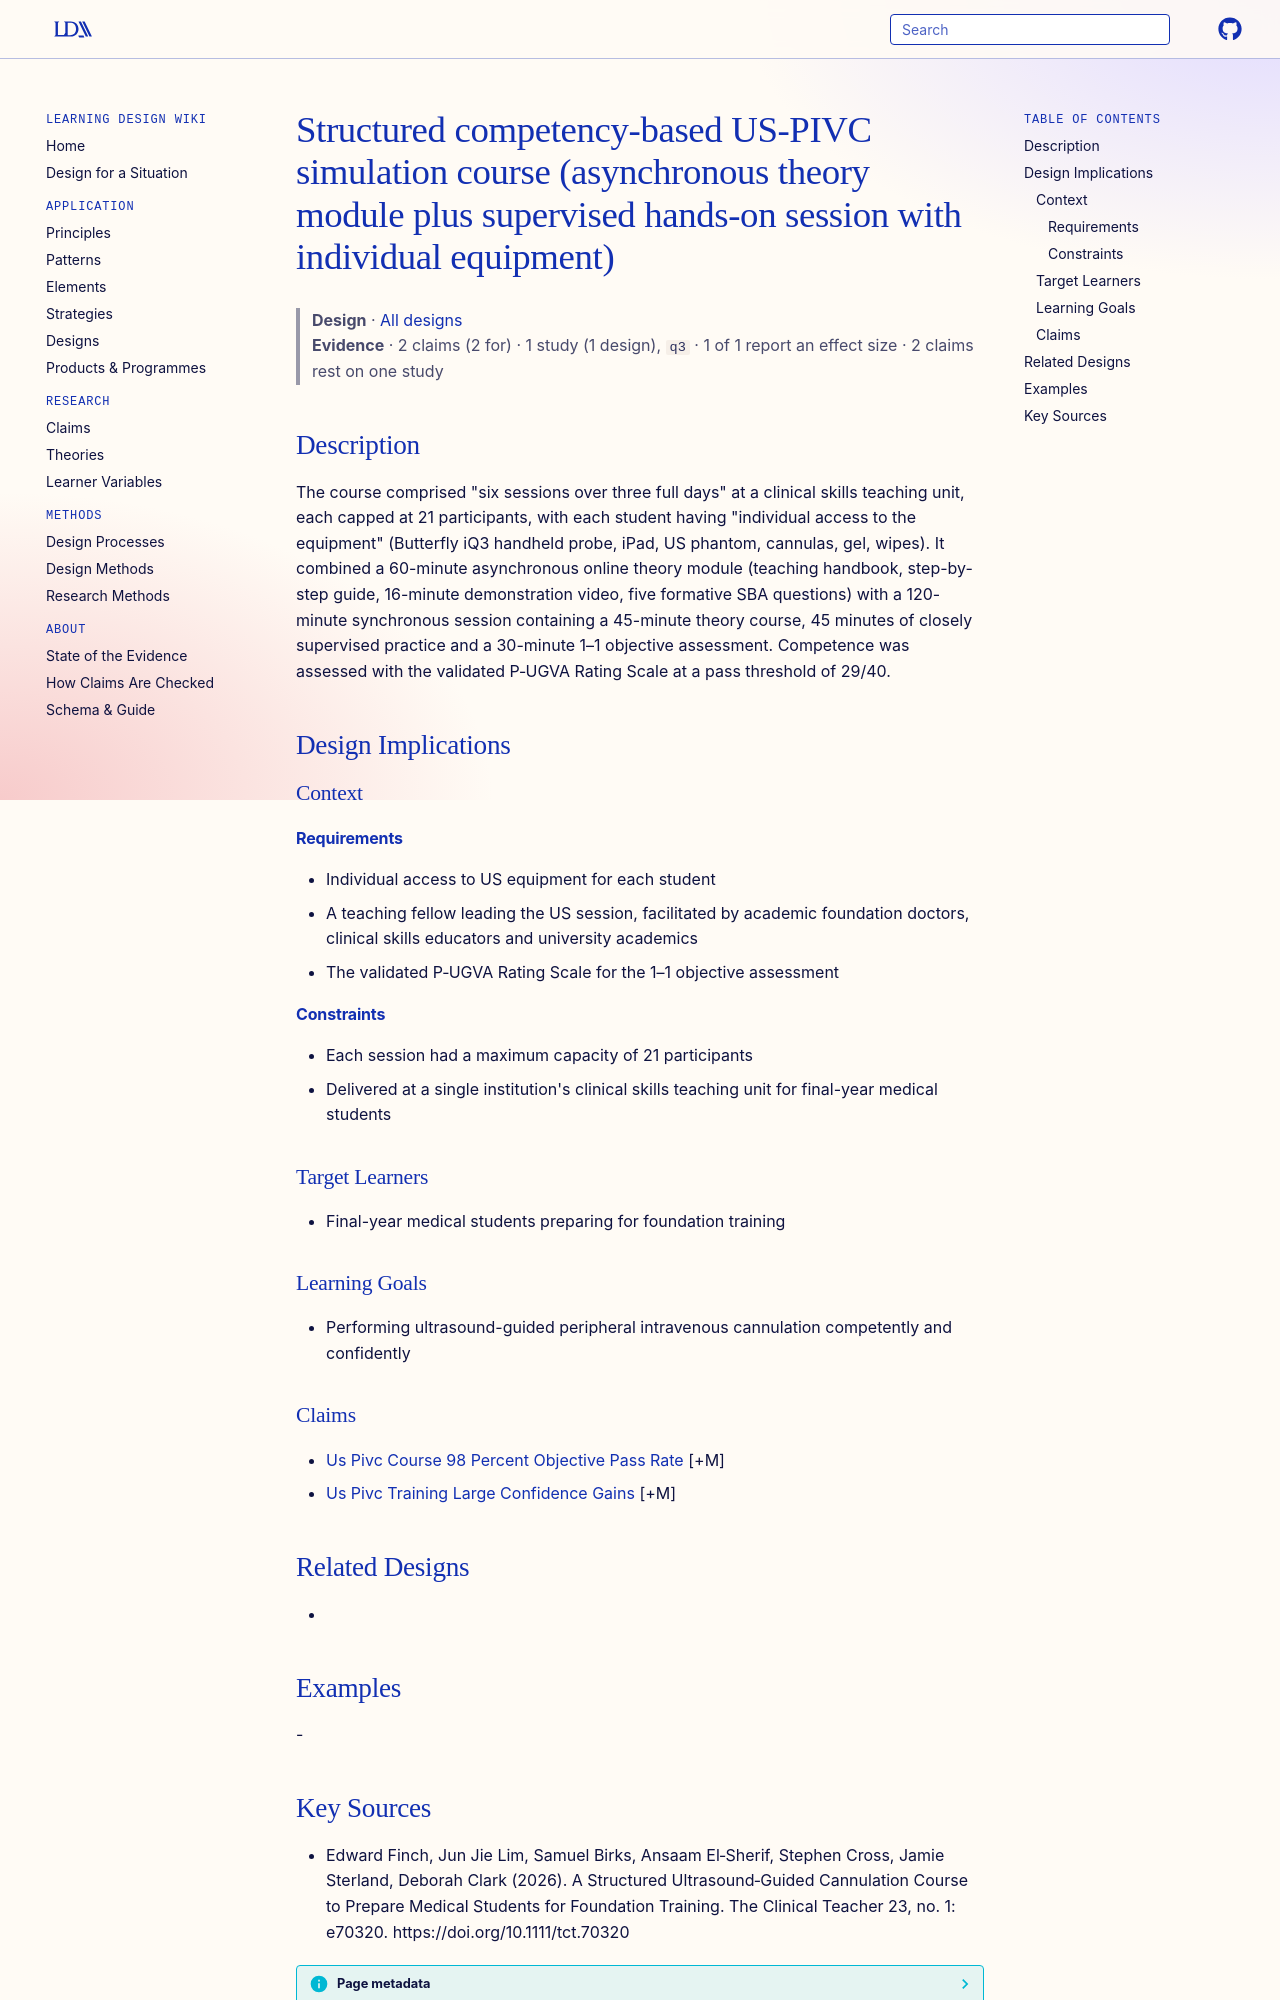

repository: Learning-Design-Alliance/learning-wiki · page: designs/us-pivc-structured-simulation-course-element/index.html · generator: mkdocs

---
type: design
id: us-pivc-structured-simulation-course-element
title: Structured competency-based US-PIVC simulation course (asynchronous theory module plus supervised hands-on session with individual equipment)
description: "The course comprised \"six sessions over three full days\" at a clinical skills teaching unit, each capped at 21 participants, with each student having \"individual access to the equipment\" (Butterfly iQ3 handheld probe,..."
status: review
generated:
  by: "process:settle-candidates"
  at: 2026-11-05
sources:
  - id: edward-finch-2026
    resource: "https://doi.org/10.1111/tct.70320"
    title: "Edward Finch, Jun Jie Lim, Samuel Birks, Ansaam El‐Sherif, Stephen Cross, Jamie Sterland, Deborah Clark (2026). A Structured Ultrasound‐Guided Cannulation Course to Prepare Medical Students for Foundation Training. The Clinical Teacher 23, no. 1: e70320. https://doi.org/10.1111/tct.70320"
    author: Edward Finch, Jun Jie Lim, Samuel Birks, Ansaam El‐Sherif, Stephen Cross, Jamie Sterland, Deborah Clark
---

# Structured competency-based US-PIVC simulation course (asynchronous theory module plus supervised hands-on session with individual equipment)

> **Design** · [All designs](index.md)
> **Evidence** · 2 claims (2 for) · 1 study (1 design), `q3` · 1 of 1 report an effect size · 2 claims rest on one study

## Description
The course comprised "six sessions over three full days" at a clinical skills teaching unit, each capped at 21 participants, with each student having "individual access to the equipment" (Butterfly iQ3 handheld probe, iPad, US phantom, cannulas, gel, wipes). It combined a 60-minute asynchronous online theory module (teaching handbook, step-by-step guide, 16-minute demonstration video, five formative SBA questions) with a 120-minute synchronous session containing a 45-minute theory course, 45 minutes of closely supervised practice and a 30-minute 1–1 objective assessment. Competence was assessed with the validated P‐UGVA Rating Scale at a pass threshold of 29/40.

## Design Implications

### Context
#### Requirements
- Individual access to US equipment for each student
- A teaching fellow leading the US session, facilitated by academic foundation doctors, clinical skills educators and university academics
- The validated P‐UGVA Rating Scale for the 1–1 objective assessment
#### Constraints
- Each session had a maximum capacity of 21 participants
- Delivered at a single institution's clinical skills teaching unit for final-year medical students

### Target Learners
- Final-year medical students preparing for foundation training

### Learning Goals
- Performing ultrasound-guided peripheral intravenous cannulation competently and confidently

### Claims
- [Us Pivc Course 98 Percent Objective Pass Rate](../claims/us-pivc-course-98-percent-objective-pass-rate.md) [+M]
- [Us Pivc Training Large Confidence Gains](../claims/us-pivc-training-large-confidence-gains.md) [+M]

## Related Designs
- 

## Examples
-
